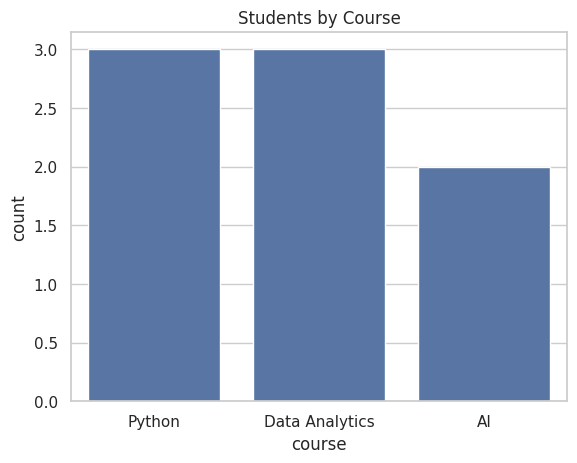
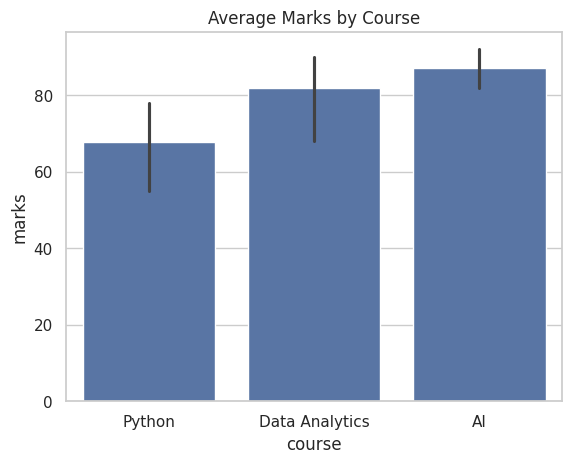
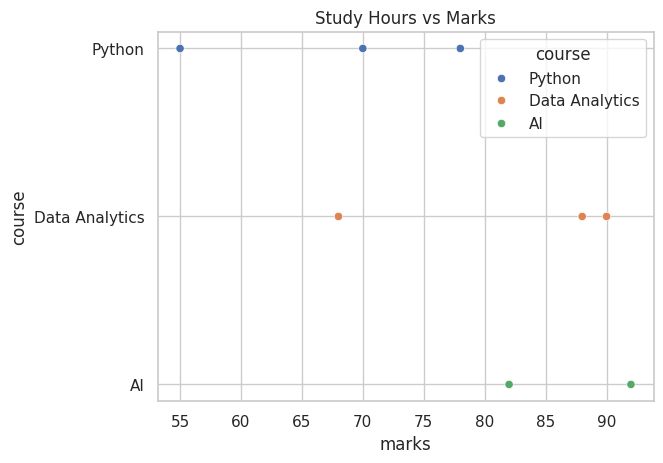
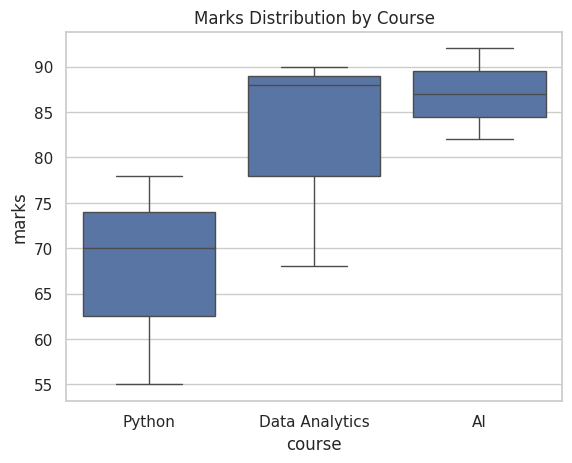
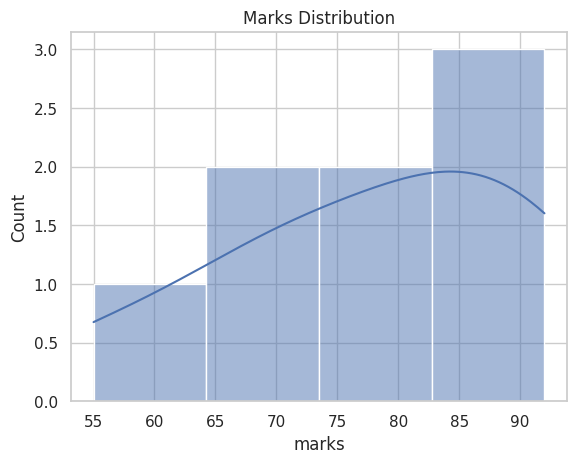
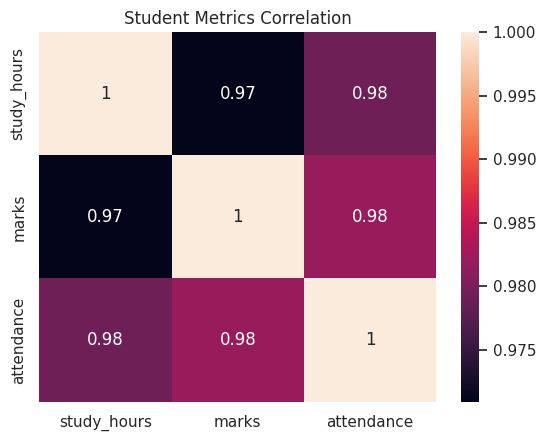

These charts were generated, in order, by the following Python code:
import pandas as pd 
import seaborn as sns
import matplotlib.pyplot as plt


student_data = {
    "name": ["Aman", "Priya", "Shalu", "Raj", "Ansh", "Neha", "Vivek", "Riya"],
    "course": ["Python", "Python", "Data Analytics", "Data Analytics", "AI", "AI", "Python", "Data Analytics"],
    "study_hours": [2, 4, 3, 5, 6, 4, 3, 5],
    "marks": [55, 78, 68, 88, 92, 82, 70, 90],
    "attendance": [72, 85, 80, 92, 95, 88, 78, 90]
}

### Question 1: Set a Theme
df = pd.DataFrame(student_data)
sns.set_theme(style="whitegrid")

### Question 2: Count Plot
sns.countplot(data=df,x="course")
plt.title("Students by Course" )
plt.savefig("course_count.png")
plt.close()

### Question 3: Bar Plot
# Create a bar plot showing the average marks for each course.
sns.barplot(data=df, x="course",y= "marks")
plt.title("Average Marks by Course")
plt.savefig("average_marks_bar.png")
plt.close()

### Question 4: Scatter Plot
sns.scatterplot(data=df, x="marks",y="course",hue="course")
plt.title("Study Hours vs Marks")
plt.savefig("study_hours_marks_scatter.png")
plt.close()

### Question 5: Box Plot
sns.boxplot(data=df,x="course",y="marks")
plt.title("Marks Distribution by Course")
plt.savefig("marks_boxplot.png")
plt.close()

### Question 6: Histogram

sns.histplot(data=df,x="marks",kde = True)
plt.title("Marks Distribution")
plt.savefig("marks_histogram.png")
plt.close()

### Question 7: Correlation Heatmap

correlation =df[["study_hours","marks","attendance"]].corr()
sns.heatmap(correlation,annot=True)
plt.title("Student Metrics Correlation")
plt.savefig("student_correlation_heatmap.png")
plt.close()

### Question 8: Best Performing Course
average_marks = df.groupby("course")["marks"].mean()
best_course = average_marks.idxmax()
print("Best performing course:",best_course)
